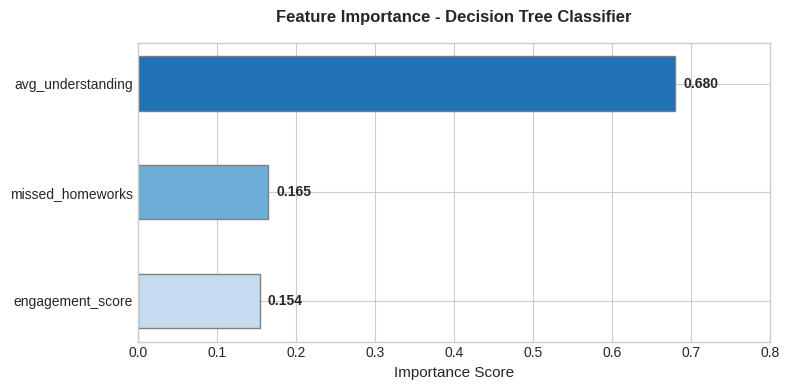
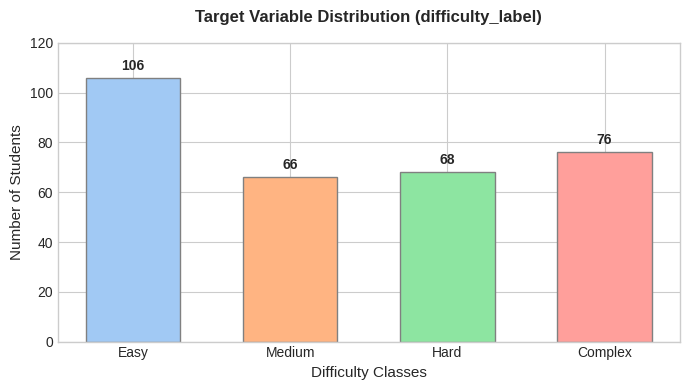

Write Python code to recreate these figures, in order.
import matplotlib.pyplot as plt
import seaborn as sns

# სტილის გასუფთავება აკადემიური ფორმატისთვის
plt.style.use('seaborn-v0_8-whitegrid' if 'seaborn-v0_8-whitegrid' in plt.style.available else 'default')
plt.rcParams['font.family'] = 'sans-serif'

# ---- ჩარტი 1: Feature Importance (ნიშან-თვისებების მნიშვნელოვნება) ----
features = ['avg_understanding', 'missed_homeworks', 'engagement_score']
importance = [0.680, 0.165, 0.154]

plt.figure(figsize=(8, 4))
colors = sns.color_palette("Blues_r", n_colors=3)
bars = plt.barh(features, importance, color=colors, edgecolor='gray', height=0.5)

# ციფრების დაწერა ბარებზე
for bar in bars:
    width = bar.get_width()
    plt.text(width + 0.01, bar.get_y() + bar.get_height()/2, f'{width:.3f}', 
             va='center', ha='left', fontsize=10, fontweight='bold')

plt.title('Feature Importance - Decision Tree Classifier', fontsize=12, fontweight='bold', pad=15)
plt.xlabel('Importance Score', fontsize=11)
plt.xlim(0, 0.8)
plt.gca().invert_yaxis()  # ყველაზე მნიშვნელოვანი ზემოთ რომ მოექცეს
plt.tight_layout()
plt.savefig('feature_importance.png', dpi=300) # ინახავს HD ხარისხში
plt.close()

# ---- ჩარტი 2: Class Distribution (სტუდენტების განაწილება) ----
labels = ['Easy', 'Medium', 'Hard', 'Complex']
counts = [106, 66, 68, 76]

plt.figure(figsize=(7, 4))
colors_dist = sns.color_palette("pastel", n_colors=4)
bars_dist = plt.bar(labels, counts, color=colors_dist, edgecolor='gray', width=0.6)

# ციფრების დაწერა სვეტებზე
for bar in bars_dist:
    yval = bar.get_height()
    plt.text(bar.get_x() + bar.get_width()/2, yval + 2, f'{yval}', 
             va='bottom', ha='center', fontsize=10, fontweight='bold')

plt.title('Target Variable Distribution (difficulty_label)', fontsize=12, fontweight='bold', pad=15)
plt.ylabel('Number of Students', fontsize=11)
plt.xlabel('Difficulty Classes', fontsize=11)
plt.ylim(0, 120)
plt.tight_layout()
plt.savefig('class_distribution.png', dpi=300) # ინახავს HD ხარისხში
plt.close()

print("✅ ჩარტები წარმატებით დაგენერირდა: 'feature_importance.png' და 'class_distribution.png'")
